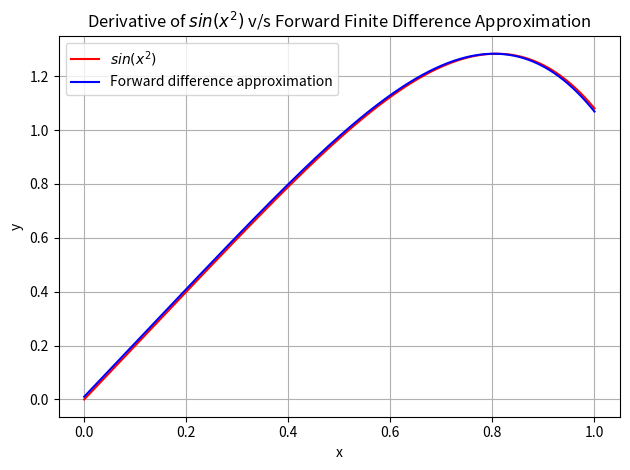

The script that saved this image:
import numpy as np
import matplotlib.pyplot as plt


def f(x):
    return np.sin(x**2)


def f_prime(x):
    return 2*x*np.cos(x**2)


def forward_difference(x, h):
    return (f(x+h) - f(x))/h


if __name__ == "__main__":
    x = np.linspace(0, 1, 1000)
    y_actual = f_prime(x)
    y_approx = forward_difference(x, 0.01)

    plt.title(
        "Derivative of $sin(x^{2})$ v/s Forward Finite Difference Approximation")
    plt.plot(x, y_actual, color='red', label='$sin(x^{2})$')
    plt.plot(x, y_approx, color='blue',
             label='Forward difference approximation')
    plt.xlabel('x')
    plt.ylabel('y')
    plt.legend(loc='best')
    plt.tight_layout()
    plt.grid()
    plt.show()
